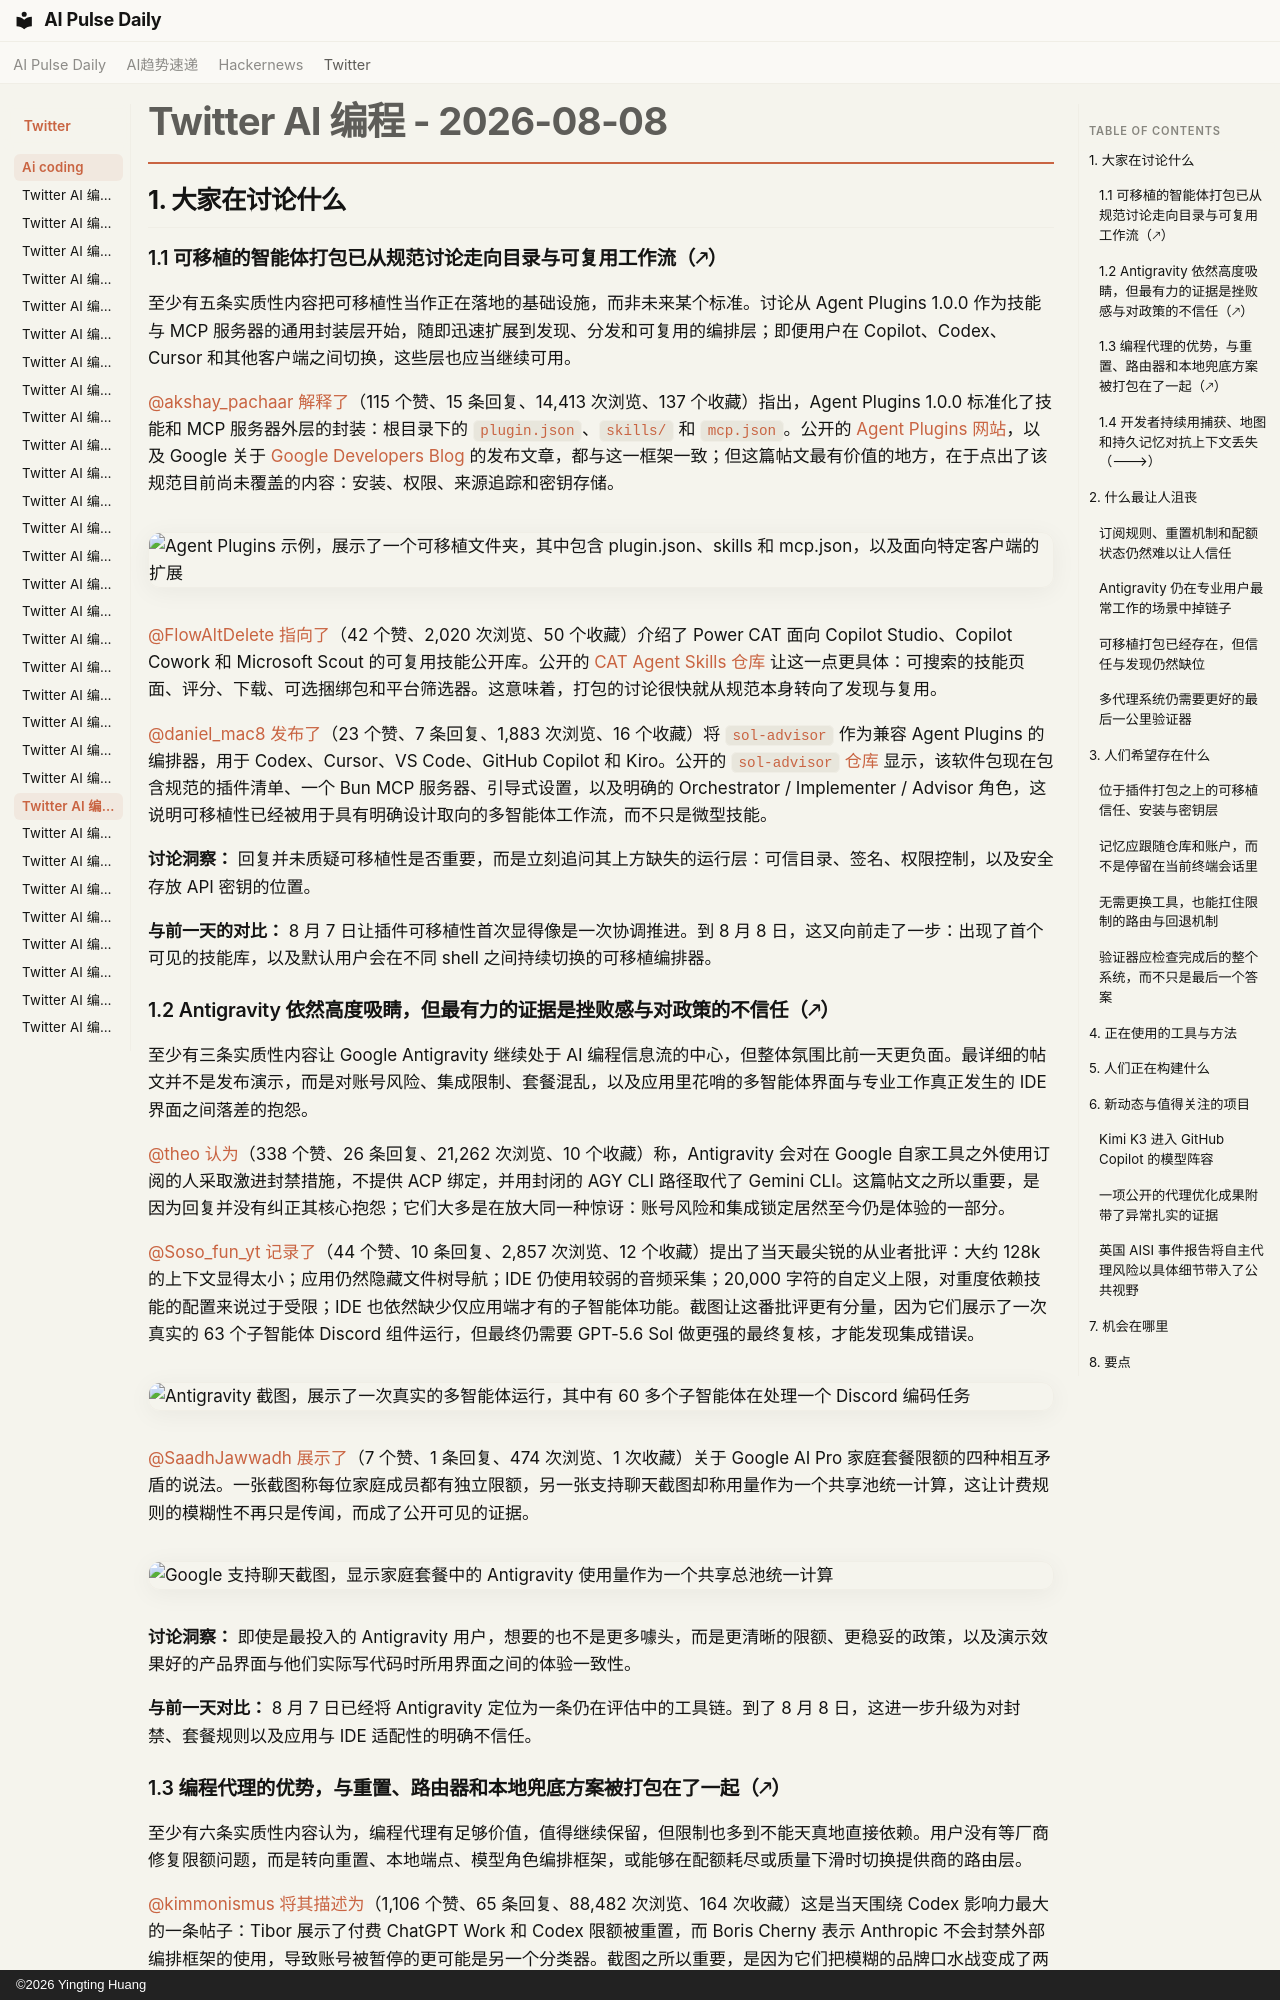

repository: vibewatch/vibewatch.github.io · page: twitter/ai-coding/2026-08-08.zh/index.html · generator: mkdocs · copyright: ©2026 Yingting Huang

# Twitter AI 编程 - 2026-08-08

## 1. 大家在讨论什么

### 1.1 可移植的智能体打包已从规范讨论走向目录与可复用工作流（🡕）

至少有五条实质性内容把可移植性当作正在落地的基础设施，而非未来某个标准。讨论从 Agent Plugins 1.0.0 作为技能与 MCP 服务器的通用封装层开始，随即迅速扩展到发现、分发和可复用的编排层；即便用户在 Copilot、Codex、Cursor 和其他客户端之间切换，这些层也应当继续可用。

[@akshay_pachaar](https://x.com/akshay_pachaar) [解释了](https://x.com/akshay_pachaar/status/2085791632457433119)（115 个赞、15 条回复、14,413 次浏览、137 个收藏）指出，Agent Plugins 1.0.0 标准化了技能和 MCP 服务器外层的封装：根目录下的 `plugin.json`、`skills/` 和 `mcp.json`。公开的 [Agent Plugins 网站](https://agent-plugins.org/)，以及 Google 关于 [Google Developers Blog](https://developers.googleblog.com/agent-plugins-package-your-skills-tools-and-more/) 的发布文章，都与这一框架一致；但这篇帖文最有价值的地方，在于点出了该规范目前尚未覆盖的内容：安装、权限、来源追踪和密钥存储。

![Agent Plugins 示例，展示了一个可移植文件夹，其中包含 plugin.json、skills 和 mcp.json，以及面向特定客户端的扩展](https://pbs.twimg.com/media/HPI4b4DaoAAu8lW.jpg)

[@FlowAltDelete](https://x.com/FlowAltDelete) [指向了](https://x.com/FlowAltDelete/status/2086133481638388125)（42 个赞、2,020 次浏览、50 个收藏）介绍了 Power CAT 面向 Copilot Studio、Copilot Cowork 和 Microsoft Scout 的可复用技能公开库。公开的 [CAT Agent Skills 仓库](https://github.com/microsoft/cat-agent-skills) 让这一点更具体：可搜索的技能页面、评分、下载、可选捆绑包和平台筛选器。这意味着，打包的讨论很快就从规范本身转向了发现与复用。

[@daniel_mac8](https://x.com/daniel_mac8) [发布了](https://x.com/daniel_mac8/status/2085883061711917244)（23 个赞、7 条回复、1,883 次浏览、16 个收藏）将 `sol-advisor` 作为兼容 Agent Plugins 的编排器，用于 Codex、Cursor、VS Code、GitHub Copilot 和 Kiro。公开的 [`sol-advisor` 仓库](https://github.com/DannyMac180/sol-advisor) 显示，该软件包现在包含规范的插件清单、一个 Bun MCP 服务器、引导式设置，以及明确的 Orchestrator / Implementer / Advisor 角色，这说明可移植性已经被用于具有明确设计取向的多智能体工作流，而不只是微型技能。

**讨论洞察：** 回复并未质疑可移植性是否重要，而是立刻追问其上方缺失的运行层：可信目录、签名、权限控制，以及安全存放 API 密钥的位置。

**与前一天的对比：** 8 月 7 日让插件可移植性首次显得像是一次协调推进。到 8 月 8 日，这又向前走了一步：出现了首个可见的技能库，以及默认用户会在不同 shell 之间持续切换的可移植编排器。

### 1.2 Antigravity 依然高度吸睛，但最有力的证据是挫败感与对政策的不信任（🡕）

至少有三条实质性内容让 Google Antigravity 继续处于 AI 编程信息流的中心，但整体氛围比前一天更负面。最详细的帖文并不是发布演示，而是对账号风险、集成限制、套餐混乱，以及应用里花哨的多智能体界面与专业工作真正发生的 IDE 界面之间落差的抱怨。

[@theo](https://x.com/theo) [认为](https://x.com/theo/status/2085946505555587148)（338 个赞、26 条回复、21,262 次浏览、10 个收藏）称，Antigravity 会对在 Google 自家工具之外使用订阅的人采取激进封禁措施，不提供 ACP 绑定，并用封闭的 AGY CLI 路径取代了 Gemini CLI。这篇帖文之所以重要，是因为回复并没有纠正其核心抱怨；它们大多是在放大同一种惊讶：账号风险和集成锁定居然至今仍是体验的一部分。

[@Soso_fun_yt](https://x.com/Soso_fun_yt) [记录了](https://x.com/Soso_fun_yt/status/2085768314492457044)（44 个赞、10 条回复、2,857 次浏览、12 个收藏）提出了当天最尖锐的从业者批评：大约 128k 的上下文显得太小；应用仍然隐藏文件树导航；IDE 仍使用较弱的音频采集；20,000 字符的自定义上限，对重度依赖技能的配置来说过于受限；IDE 也依然缺少仅应用端才有的子智能体功能。截图让这番批评更有分量，因为它们展示了一次真实的 63 个子智能体 Discord 组件运行，但最终仍需要 GPT-5.6 Sol 做更强的最终复核，才能发现集成错误。

![Antigravity 截图，展示了一次真实的多智能体运行，其中有 60 多个子智能体在处理一个 Discord 编码任务](https://pbs.twimg.com/media/HPIh6ncXAAAC2ov.png)[@SaadhJawwadh](https://x.com/SaadhJawwadh) [展示了](https://x.com/SaadhJawwadh/status/2085678286978585005)（7 个赞、1 条回复、474 次浏览、1 次收藏）关于 Google AI Pro 家庭套餐限额的四种相互矛盾的说法。一张截图称每位家庭成员都有独立限额，另一张支持聊天截图却称用量作为一个共享池统一计算，这让计费规则的模糊性不再只是传闻，而成了公开可见的证据。

![Google 支持聊天截图，显示家庭套餐中的 Antigravity 使用量作为一个共享总池统一计算](https://pbs.twimg.com/media/HPHRVuMbAAAOZq8.jpg)

**讨论洞察：** 即使是最投入的 Antigravity 用户，想要的也不是更多噱头，而是更清晰的限额、更稳妥的政策，以及演示效果好的产品界面与他们实际写代码时所用界面之间的体验一致性。

**与前一天对比：** 8 月 7 日已经将 Antigravity 定位为一条仍在评估中的工具链。到了 8 月 8 日，这进一步升级为对封禁、套餐规则以及应用与 IDE 适配性的明确不信任。
